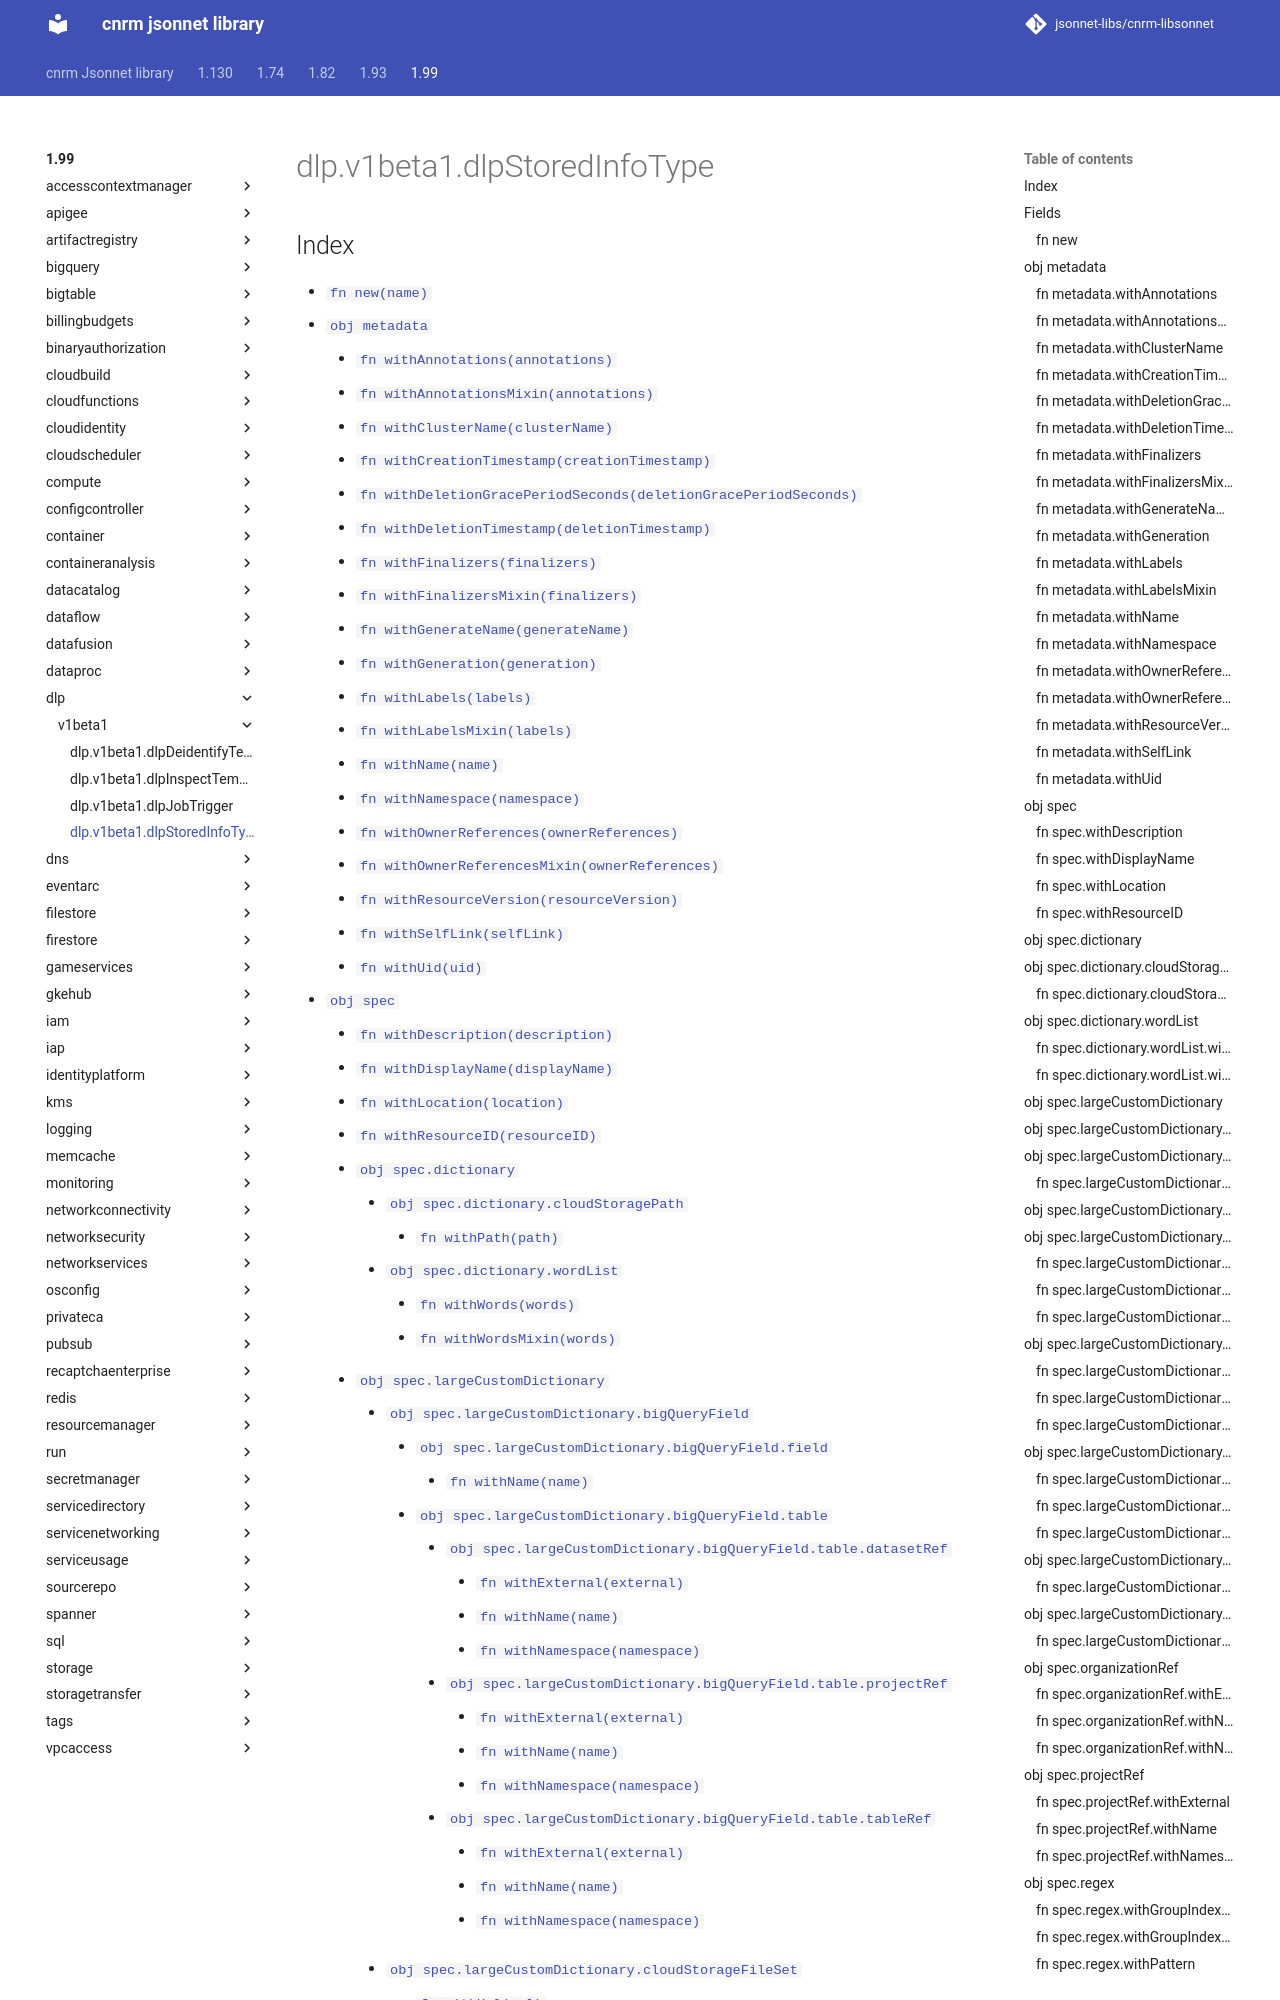

repository: jsonnet-libs/cnrm-libsonnet · page: 1.99/dlp/v1beta1/dlpStoredInfoType/index.html · generator: mkdocs

---
permalink: /1.99/dlp/v1beta1/dlpStoredInfoType/
---

# dlp.v1beta1.dlpStoredInfoType



## Index

* [`fn new(name)`](#fn-new)
* [`obj metadata`](#obj-metadata)
  * [`fn withAnnotations(annotations)`](#fn-metadatawithannotations)
  * [`fn withAnnotationsMixin(annotations)`](#fn-metadatawithannotationsmixin)
  * [`fn withClusterName(clusterName)`](#fn-metadatawithclustername)
  * [`fn withCreationTimestamp(creationTimestamp)`](#fn-metadatawithcreationtimestamp)
  * [`fn withDeletionGracePeriodSeconds(deletionGracePeriodSeconds)`](#fn-metadatawithdeletiongraceperiodseconds)
  * [`fn withDeletionTimestamp(deletionTimestamp)`](#fn-metadatawithdeletiontimestamp)
  * [`fn withFinalizers(finalizers)`](#fn-metadatawithfinalizers)
  * [`fn withFinalizersMixin(finalizers)`](#fn-metadatawithfinalizersmixin)
  * [`fn withGenerateName(generateName)`](#fn-metadatawithgeneratename)
  * [`fn withGeneration(generation)`](#fn-metadatawithgeneration)
  * [`fn withLabels(labels)`](#fn-metadatawithlabels)
  * [`fn withLabelsMixin(labels)`](#fn-metadatawithlabelsmixin)
  * [`fn withName(name)`](#fn-metadatawithname)
  * [`fn withNamespace(namespace)`](#fn-metadatawithnamespace)
  * [`fn withOwnerReferences(ownerReferences)`](#fn-metadatawithownerreferences)
  * [`fn withOwnerReferencesMixin(ownerReferences)`](#fn-metadatawithownerreferencesmixin)
  * [`fn withResourceVersion(resourceVersion)`](#fn-metadatawithresourceversion)
  * [`fn withSelfLink(selfLink)`](#fn-metadatawithselflink)
  * [`fn withUid(uid)`](#fn-metadatawithuid)
* [`obj spec`](#obj-spec)
  * [`fn withDescription(description)`](#fn-specwithdescription)
  * [`fn withDisplayName(displayName)`](#fn-specwithdisplayname)
  * [`fn withLocation(location)`](#fn-specwithlocation)
  * [`fn withResourceID(resourceID)`](#fn-specwithresourceid)
  * [`obj spec.dictionary`](#obj-specdictionary)
    * [`obj spec.dictionary.cloudStoragePath`](#obj-specdictionarycloudstoragepath)
      * [`fn withPath(path)`](#fn-specdictionarycloudstoragepathwithpath)
    * [`obj spec.dictionary.wordList`](#obj-specdictionarywordlist)
      * [`fn withWords(words)`](#fn-specdictionarywordlistwithwords)
      * [`fn withWordsMixin(words)`](#fn-specdictionarywordlistwithwordsmixin)
  * [`obj spec.largeCustomDictionary`](#obj-speclargecustomdictionary)
    * [`obj spec.largeCustomDictionary.bigQueryField`](#obj-speclargecustomdictionarybigqueryfield)
      * [`obj spec.largeCustomDictionary.bigQueryField.field`](#obj-speclargecustomdictionarybigqueryfieldfield)
        * [`fn withName(name)`](#fn-speclargecustomdictionarybigqueryfieldfieldwithname)
      * [`obj spec.largeCustomDictionary.bigQueryField.table`](#obj-speclargecustomdictionarybigqueryfieldtable)
        * [`obj spec.largeCustomDictionary.bigQueryField.table.datasetRef`](#obj-speclargecustomdictionarybigqueryfieldtabledatasetref)
          * [`fn withExternal(external)`](#fn-speclargecustomdictionarybigqueryfieldtabledatasetrefwithexternal)
          * [`fn withName(name)`](#fn-speclargecustomdictionarybigqueryfieldtabledatasetrefwithname)
          * [`fn withNamespace(namespace)`](#fn-speclargecustomdictionarybigqueryfieldtabledatasetrefwithnamespace)
        * [`obj spec.largeCustomDictionary.bigQueryField.table.projectRef`](#obj-speclargecustomdictionarybigqueryfieldtableprojectref)
